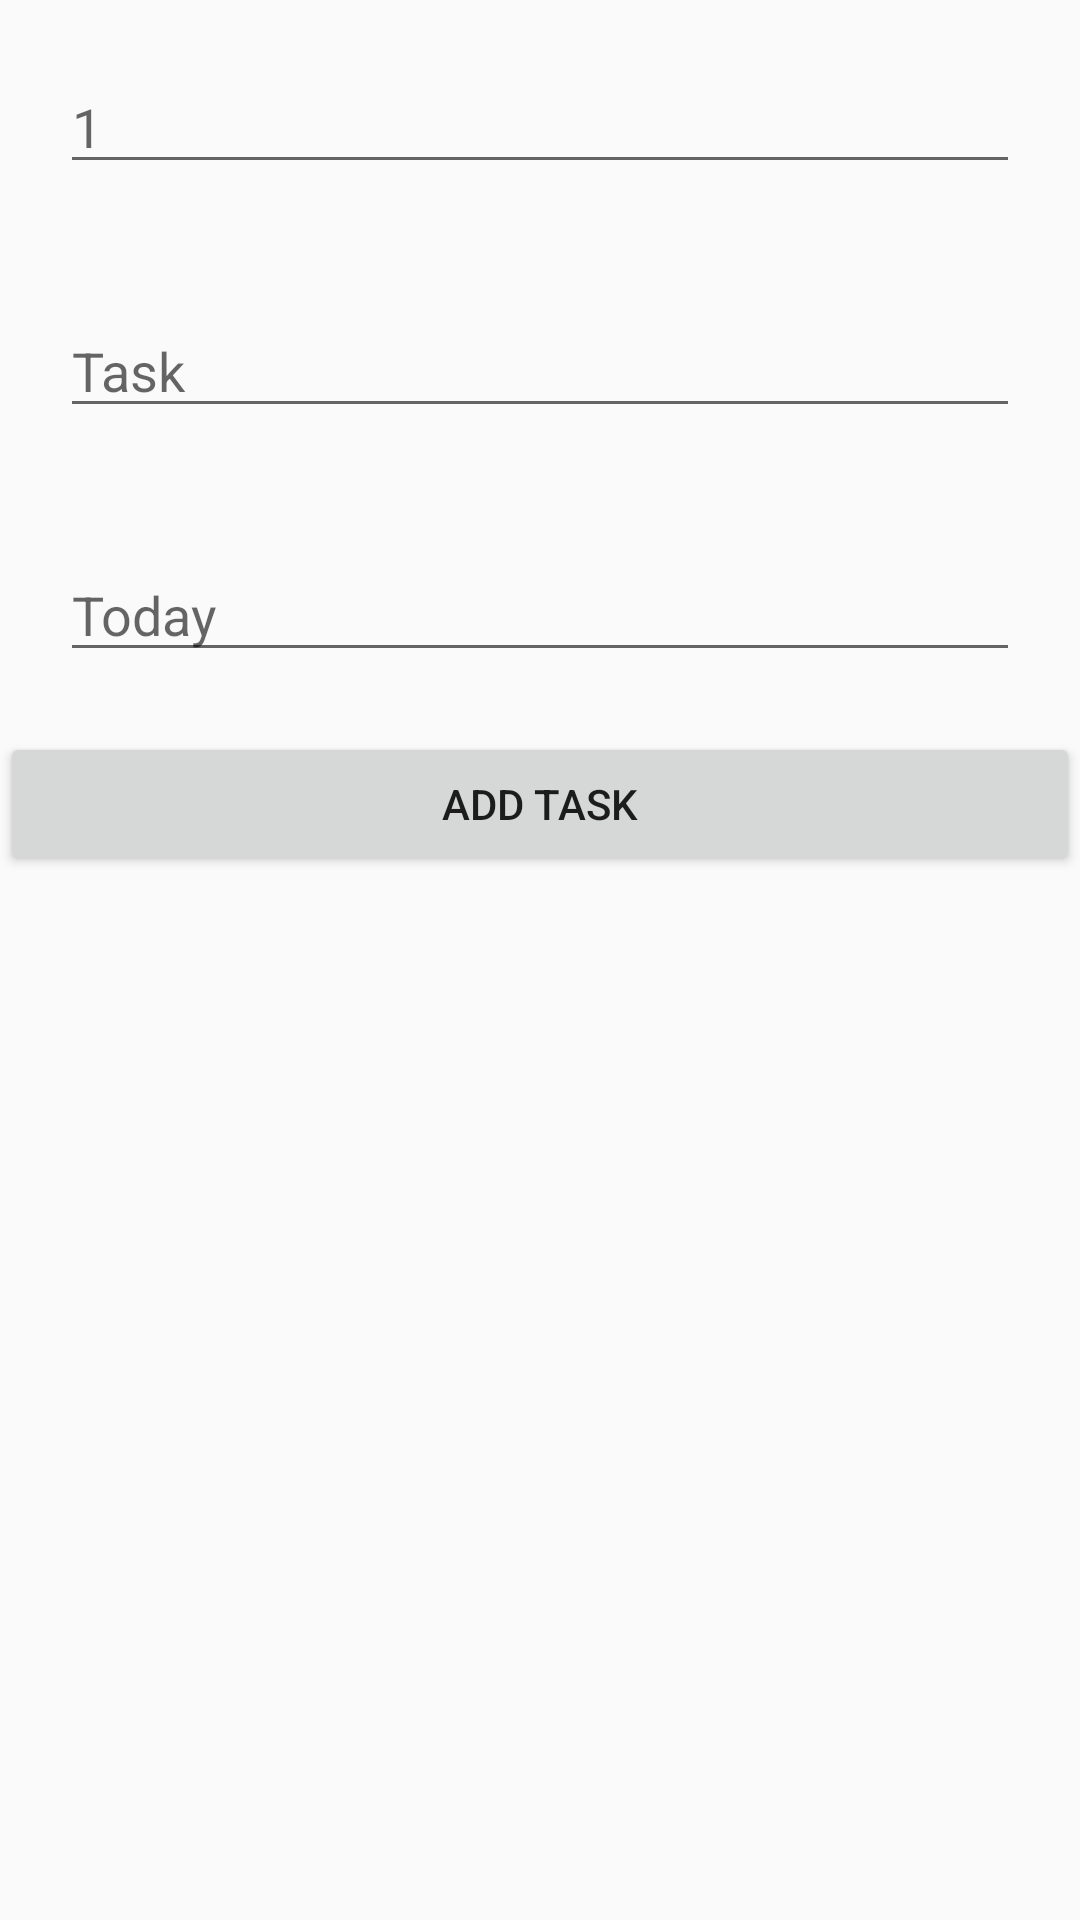

Layout XML and referenced resources for this Android screen:
<!-- AndroidManifest.xml: application theme AppTheme -->
<!-- res/layout/activity_insertlist.xml -->
<?xml version="1.0" encoding="utf-8"?>
<LinearLayout xmlns:android="http://schemas.android.com/apk/res/android"
    xmlns:app="http://schemas.android.com/apk/res-auto"
    xmlns:tools="http://schemas.android.com/tools"
    android:layout_width="match_parent"
    android:layout_height="match_parent"
    android:orientation="vertical"
    tools:context=".insertlistActivity">


    <EditText
        android:id="@+id/insert_priority"
        android:layout_width="match_parent"
        android:layout_height="wrap_content"
        android:layout_margin="20dp"
        android:inputType="number"
        android:hint="1"/>

    <EditText
        android:id="@+id/insert_task"
        android:layout_width="match_parent"
        android:layout_height="wrap_content"
        android:layout_margin="20dp"
        android:inputType="text"
        android:hint="Task"/>

    <EditText
        android:id="@+id/insert_dateortime"
        android:layout_width="match_parent"
        android:layout_height="wrap_content"
        android:layout_margin="20dp"
        android:hint="Today" />

    <Button
        android:layout_width="match_parent"
        android:layout_height="wrap_content"
        android:text="Add Task"
        android:id="@+id/btn_add"/>

</LinearLayout>
<!-- resources referenced by this layout -->
<resources>
  <style name="AppTheme" parent="Theme.AppCompat.Light.DarkActionBar">
          
          <item name="colorPrimary">@color/colorPrimary</item>
          <item name="colorPrimaryDark">@color/colorPrimaryDark</item>
          <item name="colorAccent">@color/colorPrimary</item>
      </style>
  <!-- not gathered from this repository: default colours our renderer supplied (Android Studio template values) -->
  <color name="colorPrimary">#FF6200EE</color>
  <color name="colorPrimaryDark">#FF3700B3</color>
</resources>
